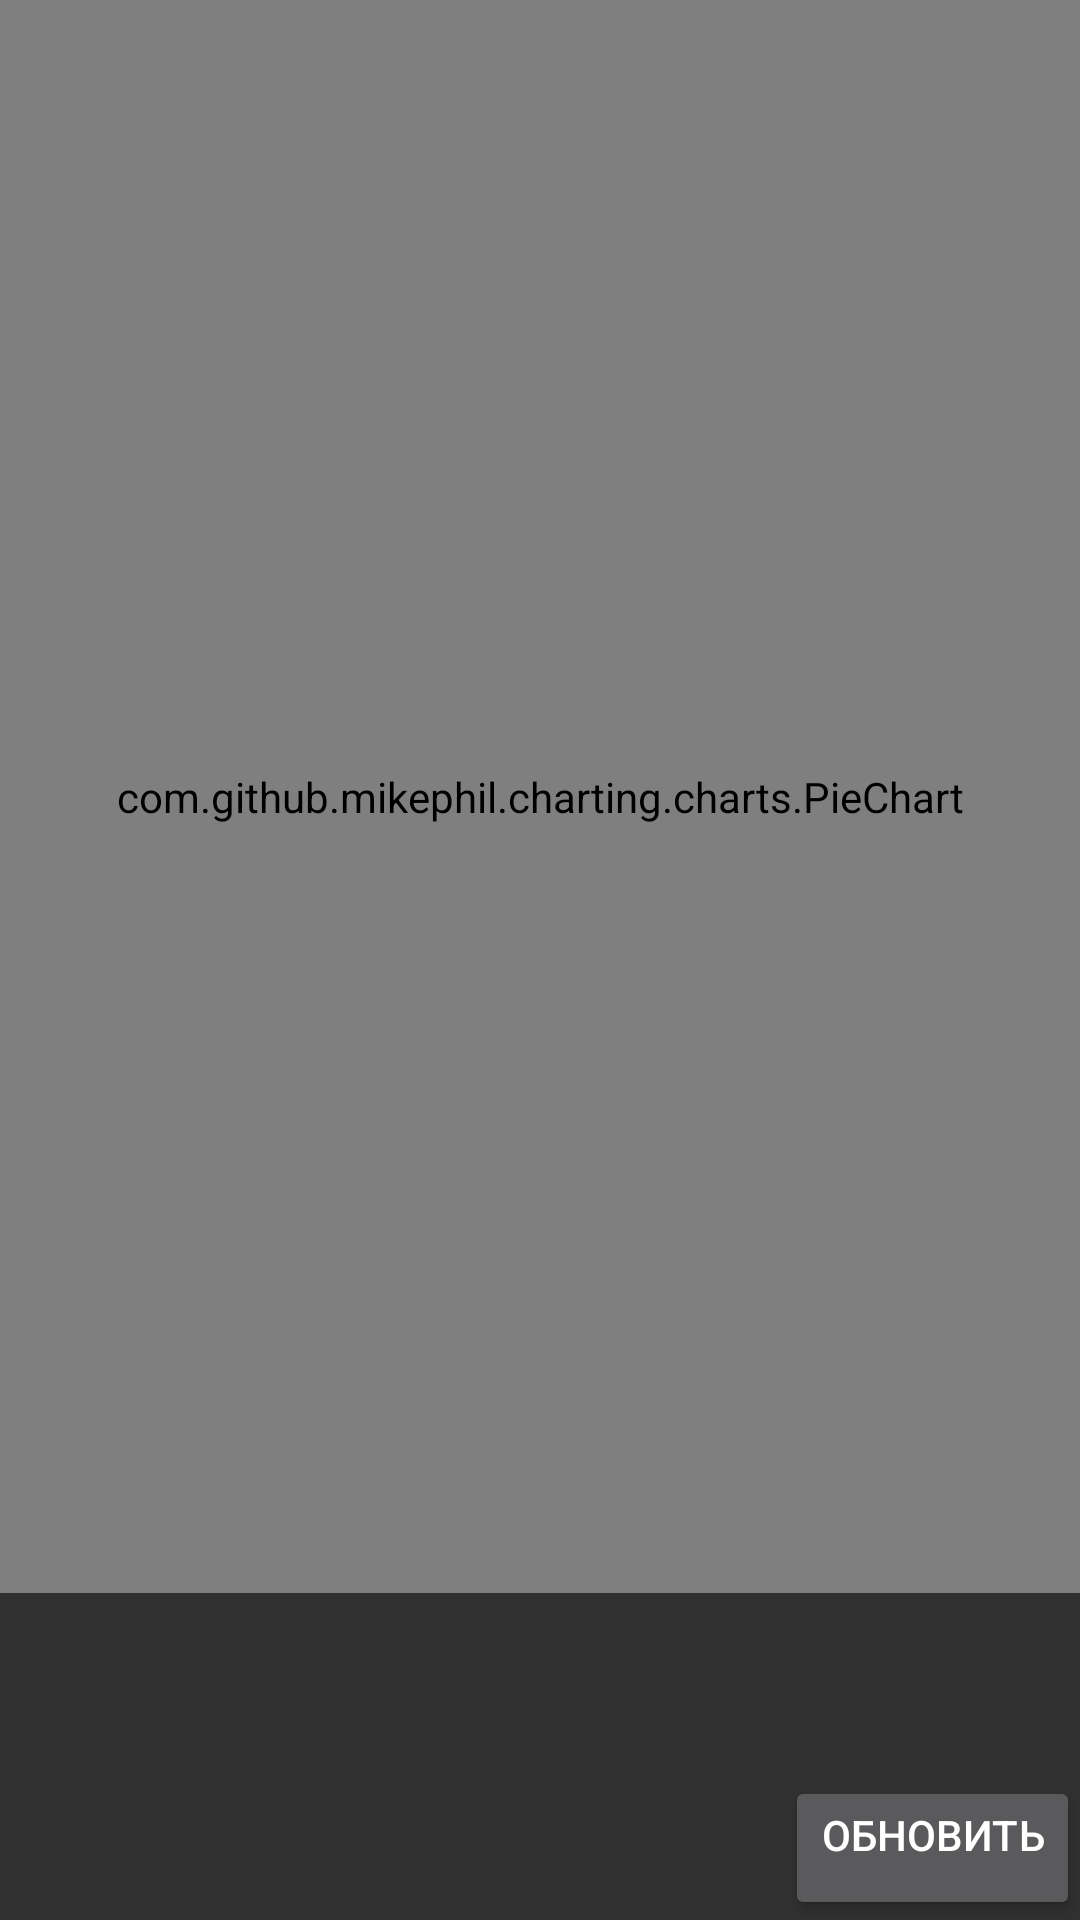

Produce the Android XML layout that renders to this screen, including the resource entries it uses.
<!-- AndroidManifest.xml: application theme Theme.AppCompat.NoActionBar -->
<!-- res/layout/fragment_diagramm2.xml -->
<?xml version="1.0" encoding="utf-8"?>
<FrameLayout xmlns:android="http://schemas.android.com/apk/res/android"
    xmlns:tools="http://schemas.android.com/tools"
    android:layout_width="match_parent"
    android:layout_height="match_parent"
    tools:context=".ExpensesDiagrammFragment">

    <com.github.mikephil.charting.charts.PieChart
        android:id="@+id/chart_inc"
        android:layout_width="match_parent"
        android:layout_height="531dp" />

    <Button
        android:id="@+id/reset_button_exp"
        android:layout_width="wrap_content"
        android:layout_height="wrap_content"
        android:layout_gravity="bottom|end"
        android:gravity="right|center_horizontal"
        android:text="Обновить" />
</FrameLayout>
<!-- resources referenced by this layout -->
<resources>

</resources>
